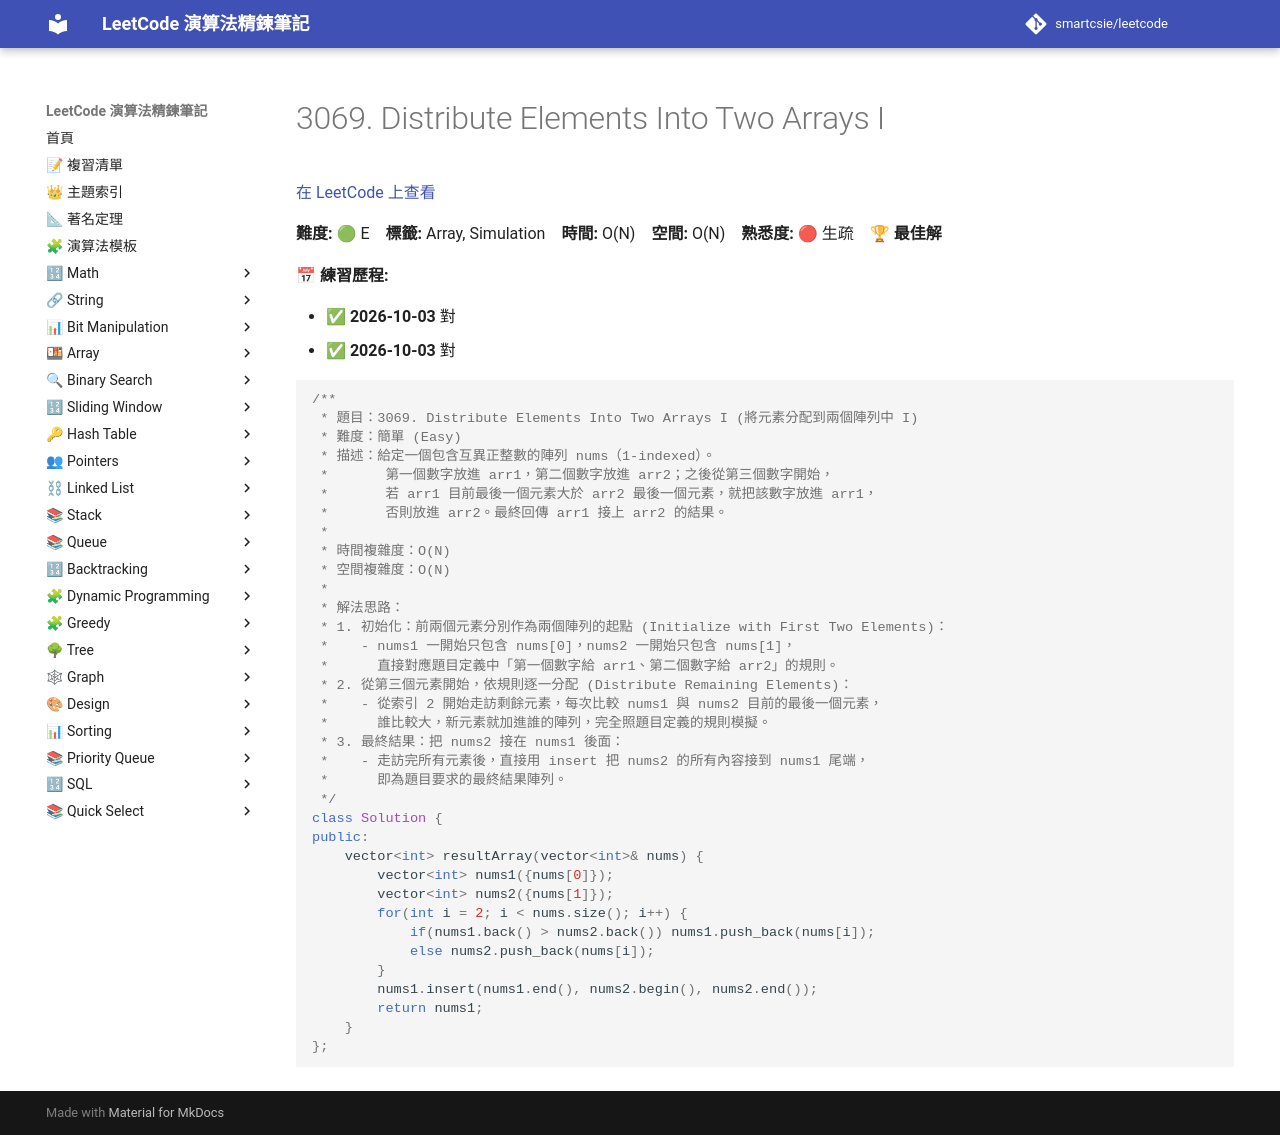

repository: smartcsie/leetcode · page: problems/3069/index.html · generator: mkdocs

# 3069. Distribute Elements Into Two Arrays I

[在 LeetCode 上查看](https://leetcode.com/problems/distribute-elements-into-two-arrays-i/)

**難度:** 🟢 E　**標籤:** Array, Simulation　**時間:** O(N)　**空間:** O(N)　**熟悉度:** 🔴 生疏　🏆 **最佳解**

**📅 練習歷程:**

- ✅ **2026-10-03** 對
- ✅ **2026-10-03** 對

```cpp
/**
 * 題目：3069. Distribute Elements Into Two Arrays I (將元素分配到兩個陣列中 I)
 * 難度：簡單 (Easy)
 * 描述：給定一個包含互異正整數的陣列 nums（1-indexed）。
 *       第一個數字放進 arr1，第二個數字放進 arr2；之後從第三個數字開始，
 *       若 arr1 目前最後一個元素大於 arr2 最後一個元素，就把該數字放進 arr1，
 *       否則放進 arr2。最終回傳 arr1 接上 arr2 的結果。
 *
 * 時間複雜度：O(N)
 * 空間複雜度：O(N)
 *
 * 解法思路：
 * 1. 初始化：前兩個元素分別作為兩個陣列的起點 (Initialize with First Two Elements)：
 *    - nums1 一開始只包含 nums[0]，nums2 一開始只包含 nums[1]，
 *      直接對應題目定義中「第一個數字給 arr1、第二個數字給 arr2」的規則。
 * 2. 從第三個元素開始，依規則逐一分配 (Distribute Remaining Elements)：
 *    - 從索引 2 開始走訪剩餘元素，每次比較 nums1 與 nums2 目前的最後一個元素，
 *      誰比較大，新元素就加進誰的陣列，完全照題目定義的規則模擬。
 * 3. 最終結果：把 nums2 接在 nums1 後面：
 *    - 走訪完所有元素後，直接用 insert 把 nums2 的所有內容接到 nums1 尾端，
 *      即為題目要求的最終結果陣列。
 */
class Solution {
public:
    vector<int> resultArray(vector<int>& nums) {
        vector<int> nums1({nums[0]});
        vector<int> nums2({nums[1]});
        for(int i = 2; i < nums.size(); i++) {
            if(nums1.back() > nums2.back()) nums1.push_back(nums[i]);
            else nums2.push_back(nums[i]);
        }
        nums1.insert(nums1.end(), nums2.begin(), nums2.end());
        return nums1;
    }
};
```
